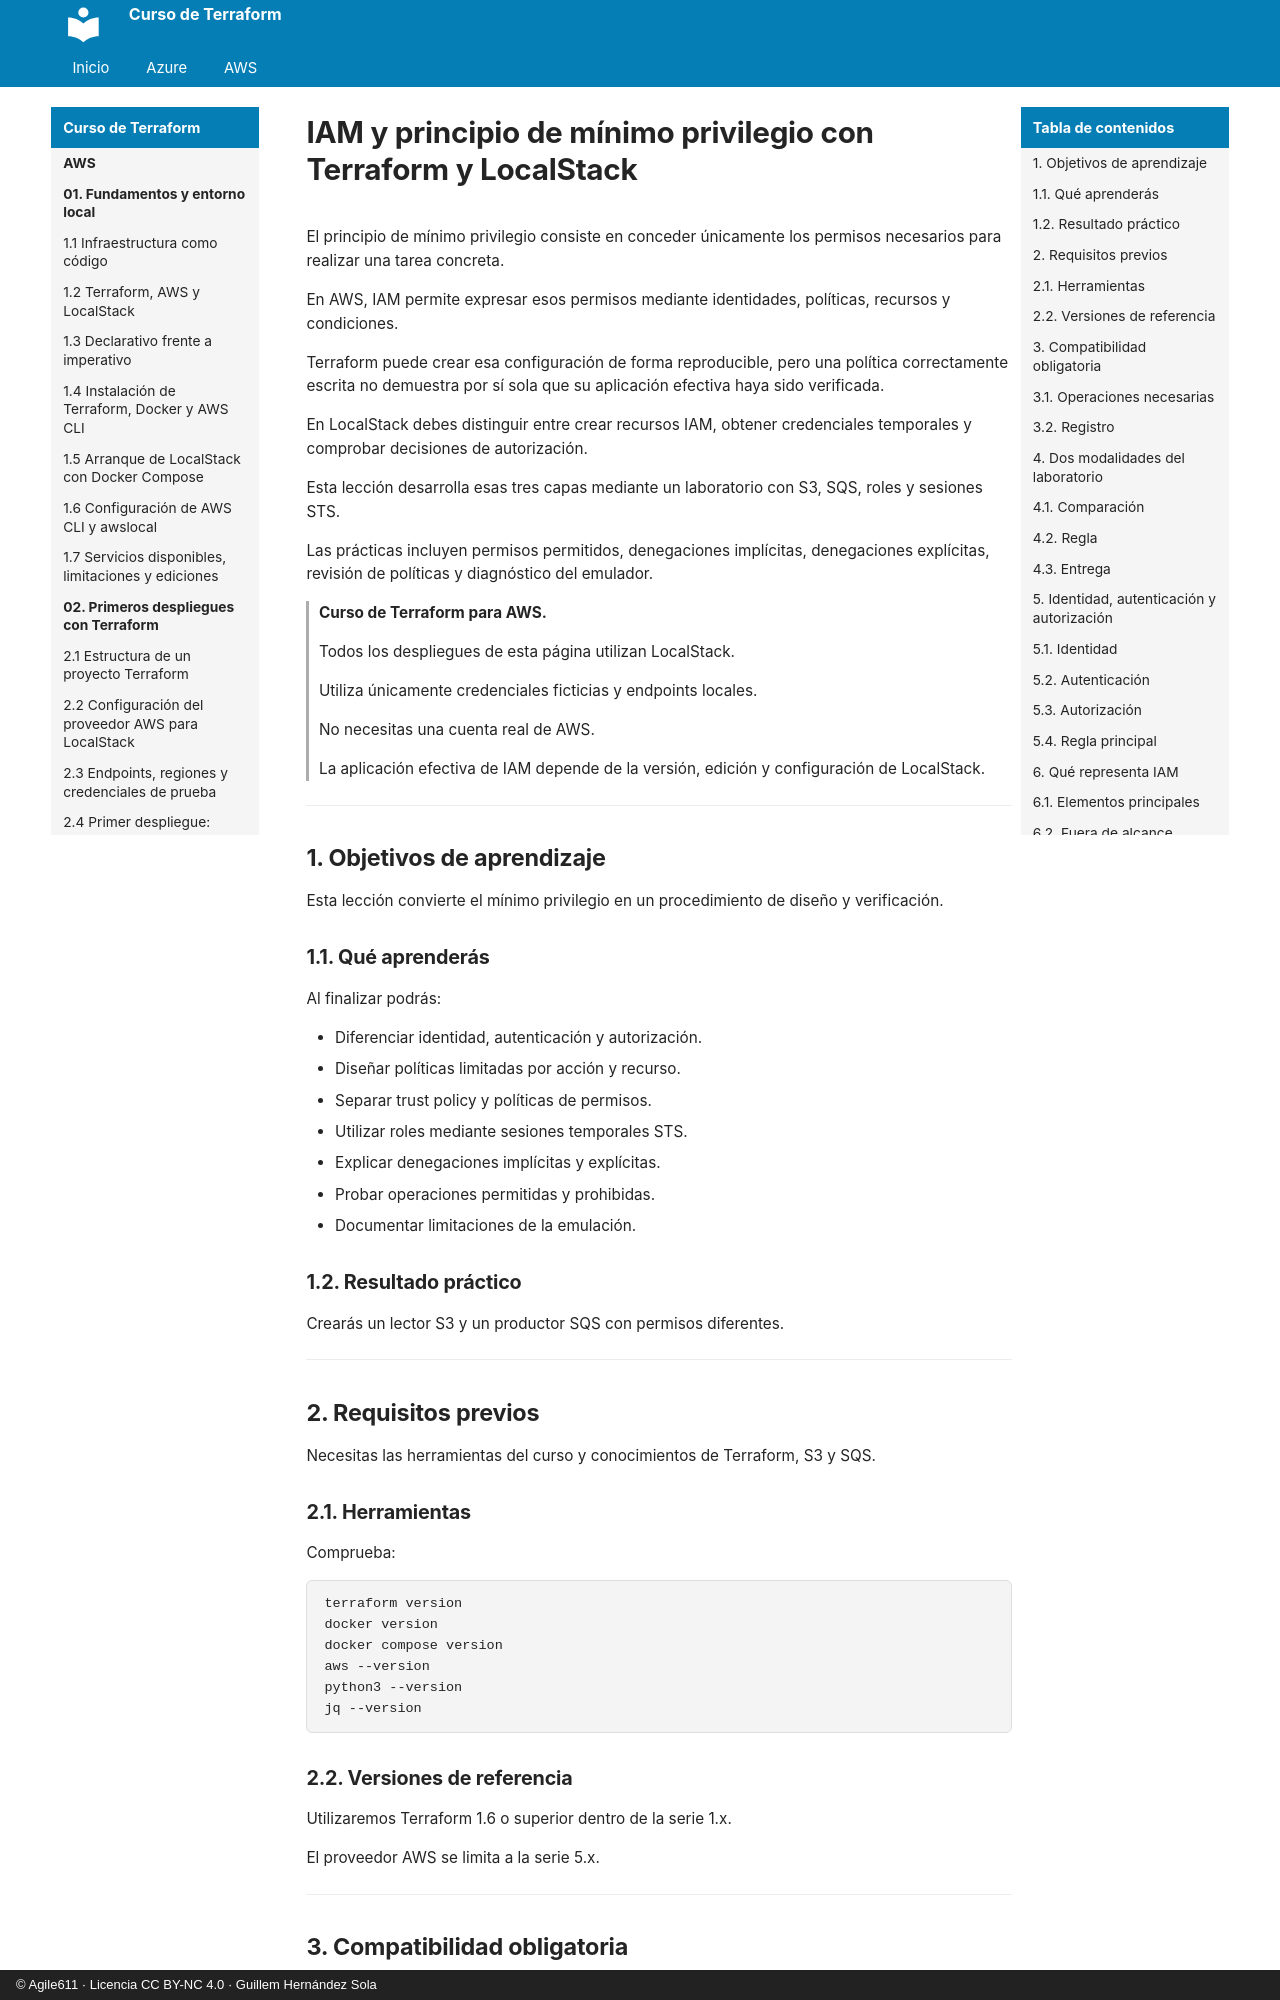

repository: agile611/curso-terraform · page: aws/09-02-iam-y-principio-de-minimo-privilegio/index.html · generator: mkdocs · copyright: © Agile611 · Licencia CC BY-NC 4.0 · Guillem Hernández Sola

# IAM y principio de mínimo privilegio con Terraform y LocalStack

El principio de mínimo privilegio consiste en conceder únicamente los permisos necesarios para realizar una tarea concreta.

En AWS, IAM permite expresar esos permisos mediante identidades, políticas, recursos y condiciones.

Terraform puede crear esa configuración de forma reproducible, pero una política correctamente escrita no demuestra por sí sola que su aplicación efectiva haya sido verificada.

En LocalStack debes distinguir entre crear recursos IAM, obtener credenciales temporales y comprobar decisiones de autorización.

Esta lección desarrolla esas tres capas mediante un laboratorio con S3, SQS, roles y sesiones STS.

Las prácticas incluyen permisos permitidos, denegaciones implícitas, denegaciones explícitas, revisión de políticas y diagnóstico del emulador.

> **Curso de Terraform para AWS.**
>
> Todos los despliegues de esta página utilizan LocalStack.
>
> Utiliza únicamente credenciales ficticias y endpoints locales.
>
> No necesitas una cuenta real de AWS.
>
> La aplicación efectiva de IAM depende de la versión, edición y configuración de LocalStack.

---

## 1. Objetivos de aprendizaje

Esta lección convierte el mínimo privilegio en un procedimiento de diseño y verificación.

### 1.1. Qué aprenderás

Al finalizar podrás:

- Diferenciar identidad, autenticación y autorización.
- Diseñar políticas limitadas por acción y recurso.
- Separar trust policy y políticas de permisos.
- Utilizar roles mediante sesiones temporales STS.
- Explicar denegaciones implícitas y explícitas.
- Probar operaciones permitidas y prohibidas.
- Documentar limitaciones de la emulación.

### 1.2. Resultado práctico

Crearás un lector S3 y un productor SQS con permisos diferentes.

---
